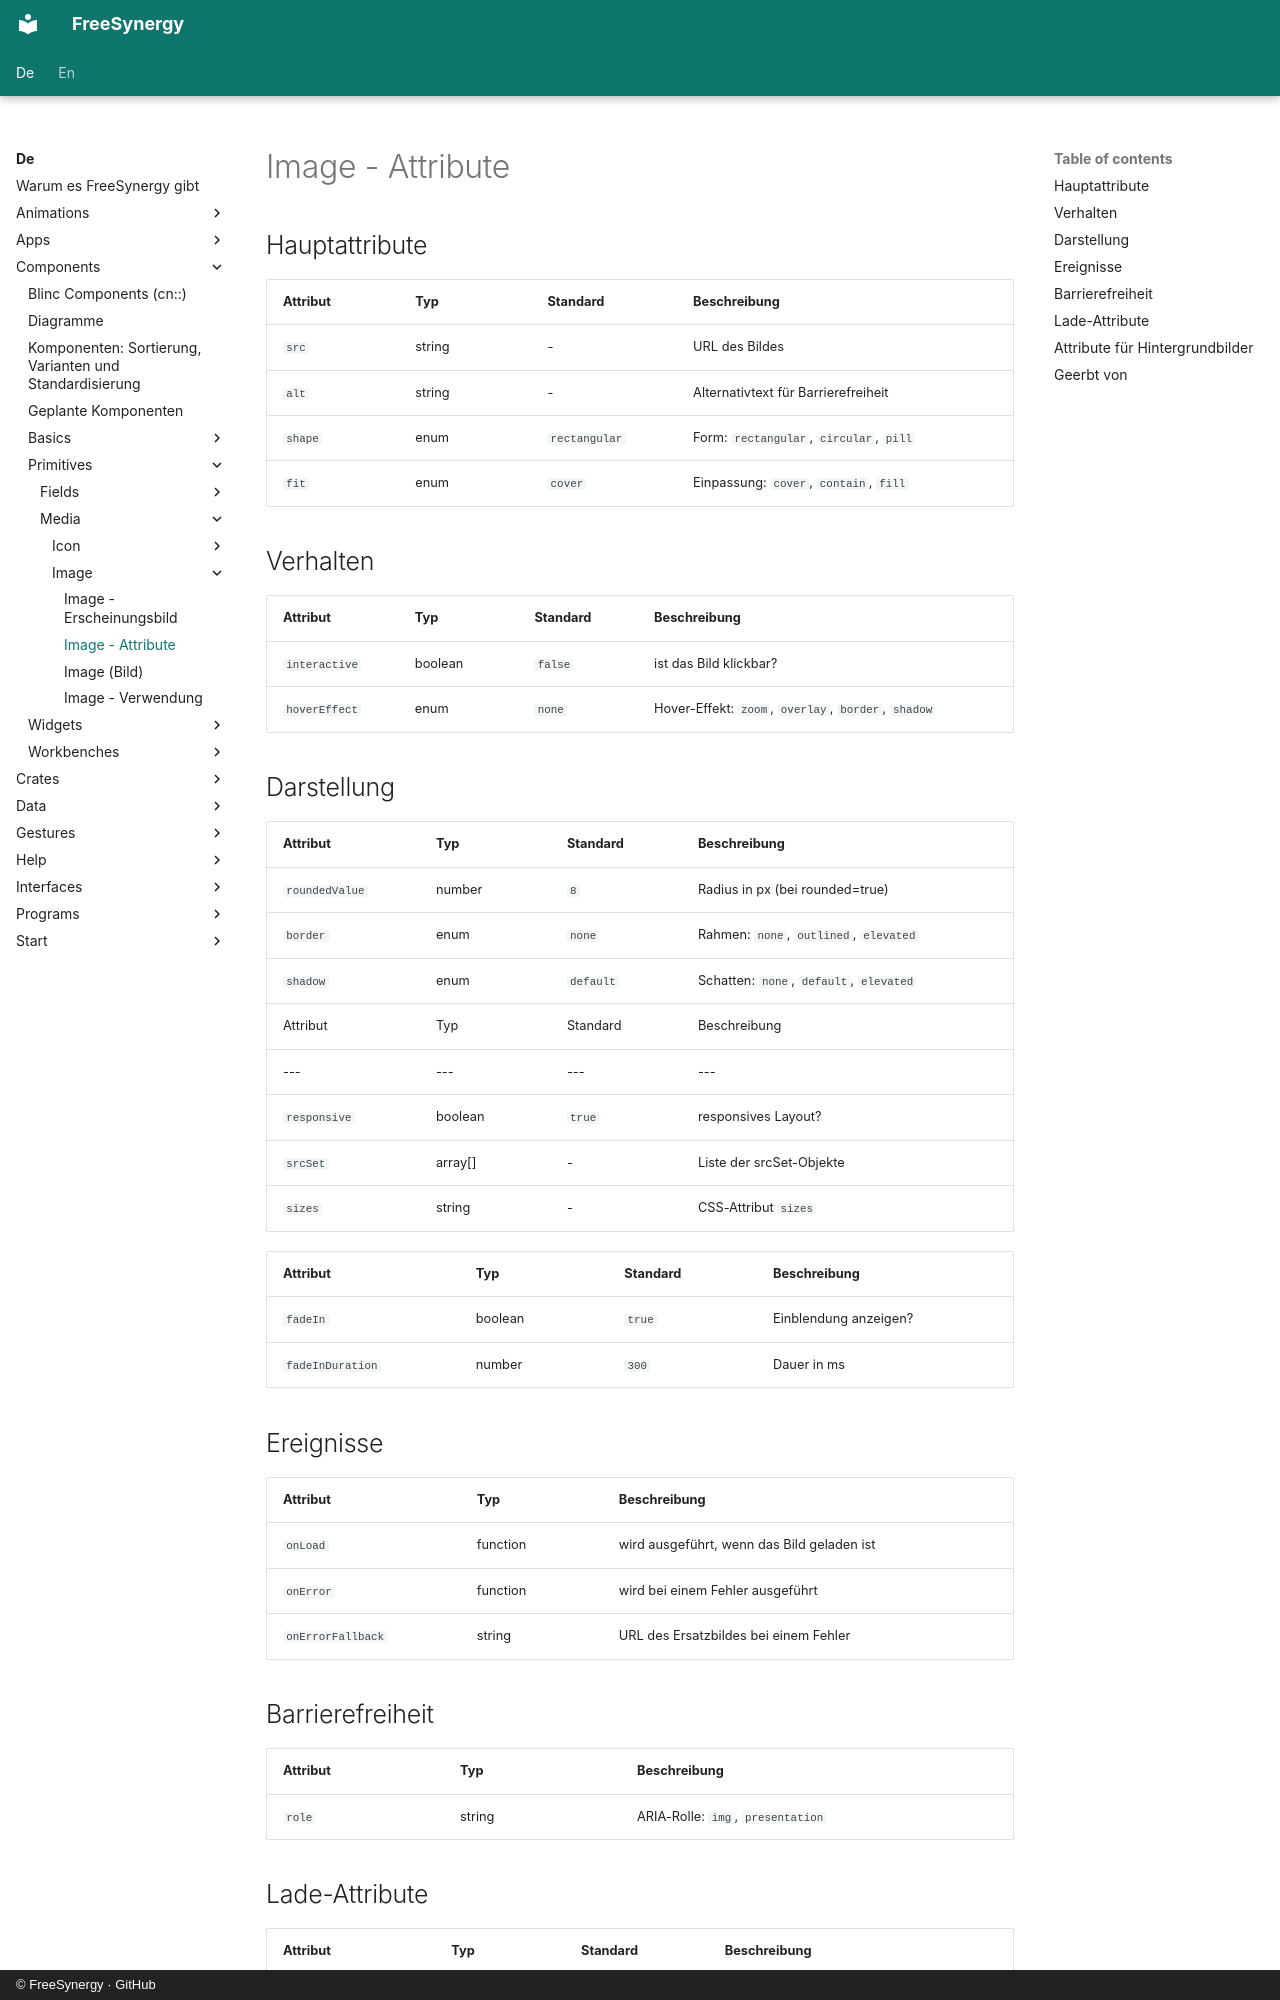

repository: FreeSynergy/fs-documentation · page: de/components/primitives/media/image/attributes/index.html · generator: mkdocs · copyright: © FreeSynergy · GitHub

# Image - Attribute

## Hauptattribute

| Attribut | Typ | Standard | Beschreibung |
|----------|-----|----------|--------------|
| `src` | string | - | URL des Bildes |
| `alt` | string | - | Alternativtext für Barrierefreiheit |
| `shape` | enum | `rectangular` | Form: `rectangular`, `circular`, `pill` |
| `fit` | enum | `cover` | Einpassung: `cover`, `contain`, `fill` |

## Verhalten

| Attribut | Typ | Standard | Beschreibung |
|---|---|---|---|
| `interactive` | boolean | `false` | ist das Bild klickbar? |
| `hoverEffect` | enum | `none` | Hover-Effekt: `zoom`, `overlay`, `border`, `shadow` |

## Darstellung
| Attribut | Typ | Standard | Beschreibung |
|---|---|---|---|
| `roundedValue` | number | `8` | Radius in px (bei rounded=true) |
| `border` | enum | `none` | Rahmen: `none`, `outlined`, `elevated` |
| `shadow` | enum | `default` | Schatten: `none`, `default`, `elevated` |
| Attribut | Typ | Standard | Beschreibung |
|---|---|---|---|
| `responsive` | boolean | `true` | responsives Layout? |
| `srcSet` | array[] | - | Liste der srcSet-Objekte |
| `sizes` | string | - | CSS-Attribut `sizes` |

| Attribut | Typ | Standard | Beschreibung |
|---|---|---|---|
| `fadeIn` | boolean | `true` | Einblendung anzeigen? |
| `fadeInDuration` | number | `300` | Dauer in ms |

## Ereignisse

| Attribut | Typ | Beschreibung |
|----------|-----|--------------|
| `onLoad` | function | wird ausgeführt, wenn das Bild geladen ist |
| `onError` | function | wird bei einem Fehler ausgeführt |
| `onErrorFallback` | string | URL des Ersatzbildes bei einem Fehler |

## Barrierefreiheit

| Attribut | Typ | Beschreibung |
|----------|-----|--------------|
| `role` | string | ARIA-Rolle: `img`, `presentation` |
